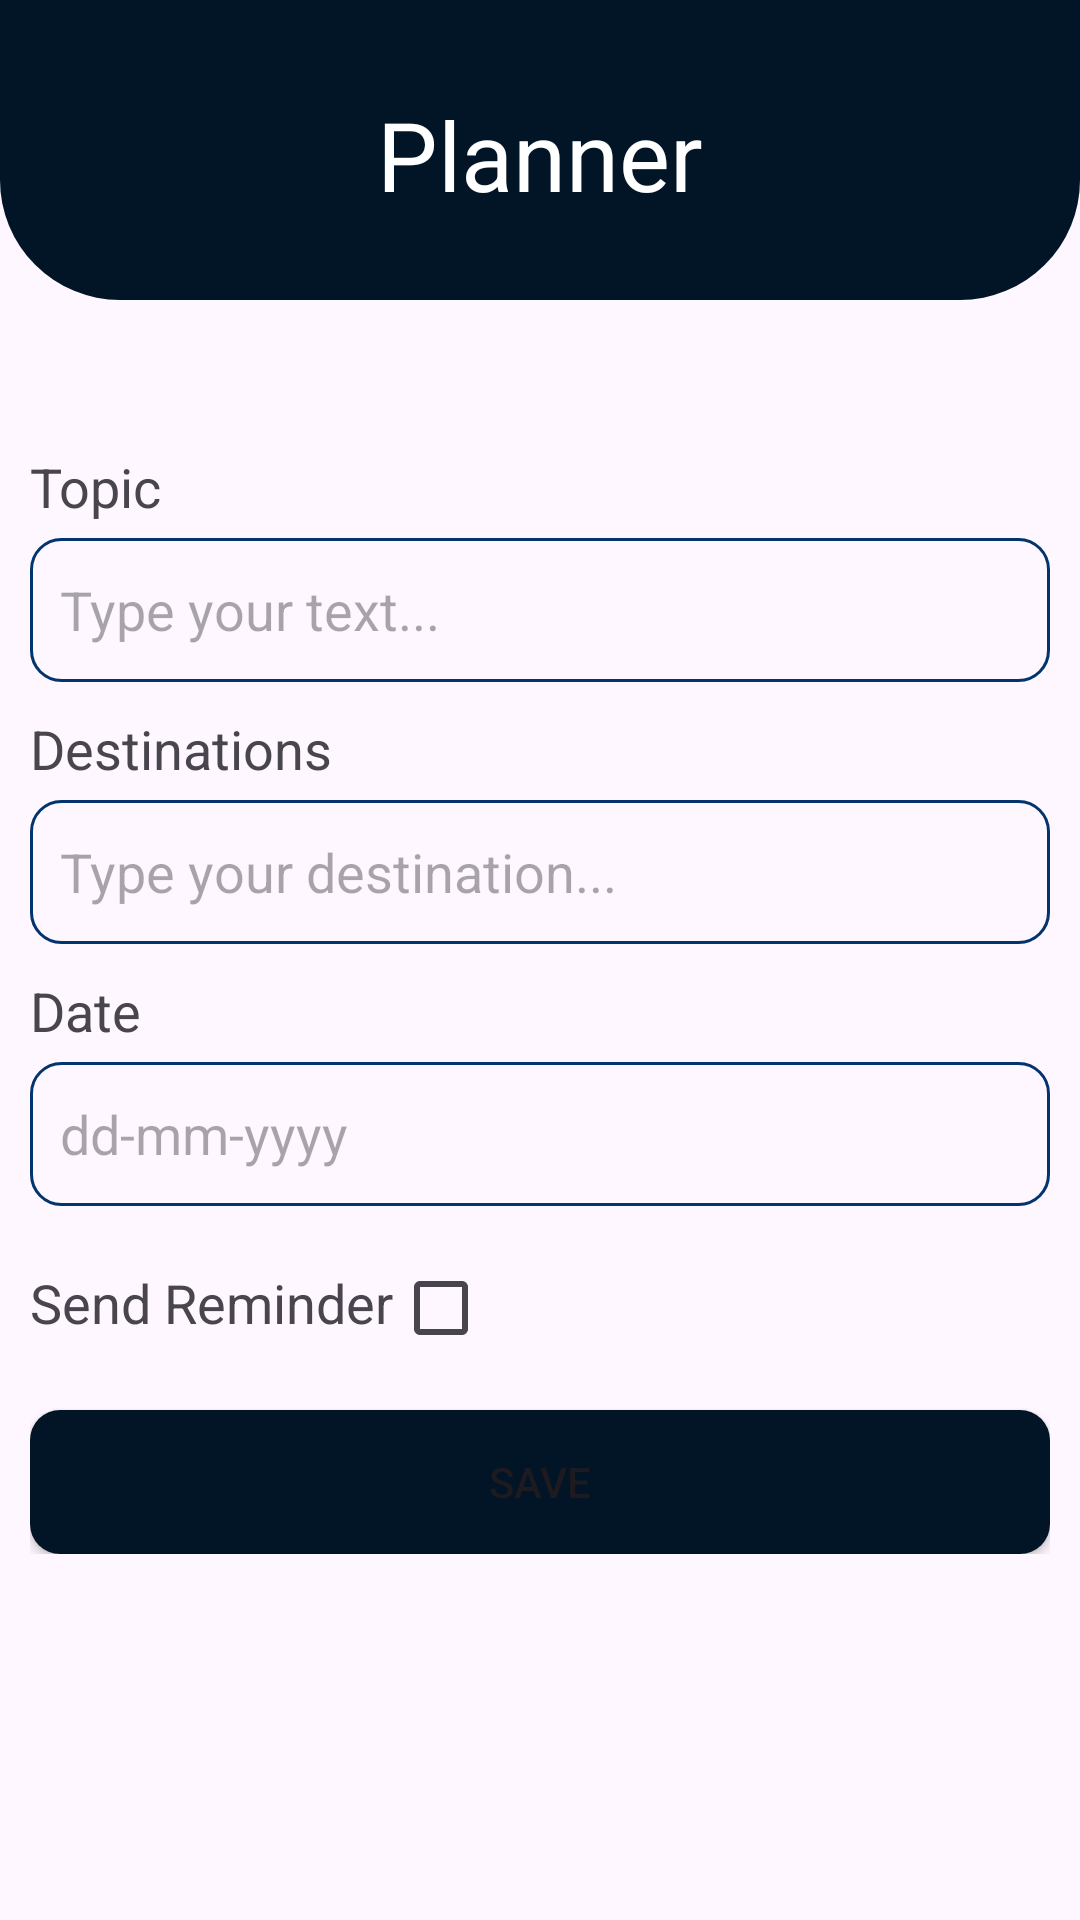

Layout XML and referenced resources for this Android screen:
<!-- AndroidManifest.xml: application theme Theme.Island_spotter -->
<!-- res/layout/activity_add_plan.xml -->
<?xml version="1.0" encoding="utf-8"?>
<RelativeLayout
    xmlns:android="http://schemas.android.com/apk/res/android"
    xmlns:app="http://schemas.android.com/apk/res-auto"
    xmlns:tools="http://schemas.android.com/tools"
    android:id="@+id/main"
    android:layout_width="match_parent"
    android:layout_height="match_parent"
    android:orientation="vertical"

    tools:context=".AddPlanActivity">

    <ImageView
        android:layout_width="match_parent"
        android:layout_height="100dp"
        android:background="@drawable/topic_bg"/>

    <TextView
        android:layout_width="match_parent"
        android:layout_height="wrap_content"
        android:text="Planner"
        android:gravity="center"
        android:layout_marginTop="30dp"
        android:textSize="32dp"
        android:textColor="@color/white"/>

    <LinearLayout
        android:layout_marginStart="10dp"
        android:layout_marginEnd="10dp"
        android:layout_width="match_parent"
        android:layout_height="wrap_content"
        android:layout_marginTop="150dp"
        android:orientation="vertical">

        <TextView
            android:layout_width="match_parent"
            android:layout_height="wrap_content"
            android:layout_marginBottom="5dp"
            android:text="Topic"
            android:textSize="18dp"/>

        <EditText
            android:id="@+id/editTextTopic"
            android:layout_width="match_parent"
            android:layout_height="48dp"
            android:layout_marginBottom="10dp"
            android:hint="Type your text..."
            android:padding="10dp"
            android:inputType="text"
            android:background="@drawable/edittext_border"/>

        <TextView
            android:layout_width="match_parent"
            android:layout_height="wrap_content"
            android:layout_marginBottom="5dp"
            android:text="Destinations"
            android:textSize="18dp"/>

        <EditText
            android:id="@+id/editTextDestinations"
            android:layout_width="match_parent"
            android:layout_marginBottom="10dp"
            android:layout_height="48dp"
            android:hint="Type your destination..."
            android:padding="10dp"
            android:inputType="text"
            android:background="@drawable/edittext_border"/>

        <TextView
            android:layout_width="match_parent"
            android:layout_height="wrap_content"
            android:layout_marginBottom="5dp"
            android:text="Date"
            android:textSize="18dp"/>

        <EditText
            android:id="@+id/editTextDate"
            android:layout_width="match_parent"
            android:layout_marginBottom="10dp"
            android:layout_height="48dp"
            android:hint="dd-mm-yyyy"
            android:padding="10dp"
            android:inputType="date"
            android:background="@drawable/edittext_border"/>

        <LinearLayout
            android:layout_width="match_parent"
            android:layout_height="wrap_content"
            android:layout_marginBottom="10dp"
            android:orientation="horizontal">

            <TextView
                android:layout_width="wrap_content"
                android:layout_height="wrap_content"
                android:text="Send Reminder"
                android:textSize="18dp"/>

            <CheckBox
                android:id="@+id/checkBoxSendReminder"
                android:layout_width="wrap_content"
                android:layout_height="wrap_content"/>


        </LinearLayout>

        <Button
            android:id="@+id/buttonSave"
            android:layout_width="match_parent"
            android:layout_height="wrap_content"
            android:background="@drawable/btn_bg"
            android:text="Save"/>




    </LinearLayout>



</RelativeLayout>
<!-- resources referenced by this layout -->
<resources>
  <color name="white">#FFFFFFFF</color>
  <!-- drawable btn_bg (drawable) -->
  <?xml version="1.0" encoding="utf-8"?>
  <shape xmlns:android="http://schemas.android.com/apk/res/android"
      android:shape="rectangle">
  
      <solid
          android:color="@color/dark_midnight_blue"/>
  
      <corners
          android:radius="10dp"/>
  
  </shape>
  <!-- drawable edittext_border (drawable) -->
  <?xml version="1.0" encoding="utf-8"?>
  <shape xmlns:android="http://schemas.android.com/apk/res/android"
      android:shape="rectangle">
  
      <stroke
          android:color="@color/dark_sapphire_blue"
          android:width="1dp"/>
  
      <corners
          android:radius="10dp"/>
  
  </shape>
  <!-- drawable topic_bg (drawable) -->
  <?xml version="1.0" encoding="utf-8"?>
  <shape xmlns:android="http://schemas.android.com/apk/res/android"
      android:shape="rectangle">
  
      <solid
          android:color="@color/dark_midnight_blue"/>
  
      <corners
          android:bottomRightRadius="40dp"
          android:bottomLeftRadius="40dp"/>
  
  </shape>
  <style name="Theme.Island_spotter" parent="Base.Theme.Island_spotter" />
  <color name="dark_midnight_blue">#021526</color>
  <color name="dark_sapphire_blue">#03346E</color>
  <style name="Base.Theme.Island_spotter" parent="Theme.Material3.DayNight.NoActionBar">
          
          <item name="colorPrimary">@color/dark_midnight_blue</item>
          <item name="colorPrimaryVariant">@color/dark_sapphire_blue</item>
  
      </style>
</resources>
